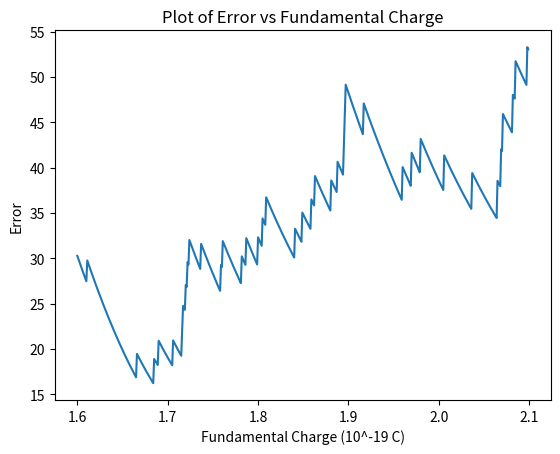

Write the Python code that produced this figure.
import math
import matplotlib.pyplot as plt

q = [5.397607056, 5.69022139, 17.05716555, 5.425484013, 18.58488636, 6.211736761, 12.50690841, 18.94054695, 5.937701821, 12.88022606, 14.25486089, 8.326135655, 6.867909336, 11.17469657, 5.414720383, 13.78791971, 4.762774734, 6.737635118, 18.87453974, 6.947495753, 6.205899653, 5.274989017, 7.83869533, 6.017971993, 6.87976013, 10.56339633, 5.749882834, 5.546201906, 5.640441392]

error = []
cur_error=0
min_error=100
min_charge=0

#Setup range of fundamental charges
r = []
for e in range(int(0.5/0.001)):
    r.append(1.6 + e * 0.001)

#Iterate through each fundamental charge and compute total error for each
for e in range(len(r)):
    for i in range(len(q)):
        #use the minimum squared error of multiples of the fundamental charge
        cur_error += min((q[i] - r[e]*(math.floor(q[i]/r[e]))+1)**2, (q[i] - r[e]*math.floor(q[i]/r[e]))**2)

    error.append(cur_error)

    #store charge that produces minimum error
    if(cur_error < min_error):
        min_charge = r[e]
        min_error = cur_error

    cur_error = 0

#plot figure
fig = plt.figure()
plt.plot(r, error)
plt.title("Plot of Error vs Fundamental Charge")
plt.xlabel("Fundamental Charge (10^-19 C)")
plt.ylabel("Error")
plt.show()